Photos from the image-classification dataset "Indian-food-2" in the GitHub repository Shyam-daniel/Indian-food-2. Its 2 classes are: dosa, idli.

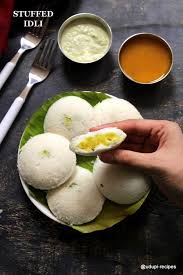
Label: idli

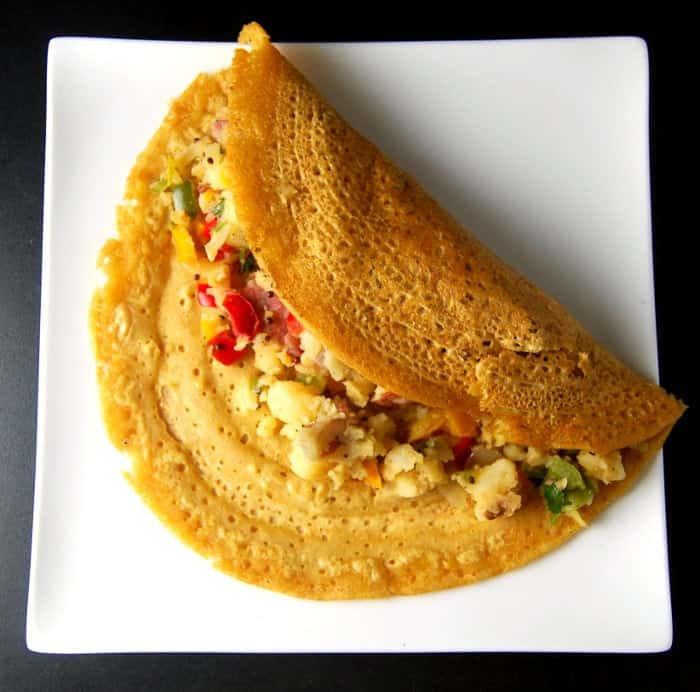
Label: dosa

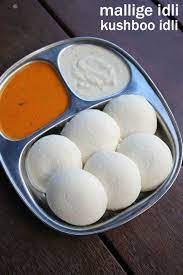
Label: idli

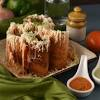
Label: dosa

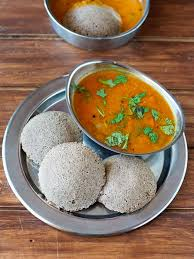
Label: idli

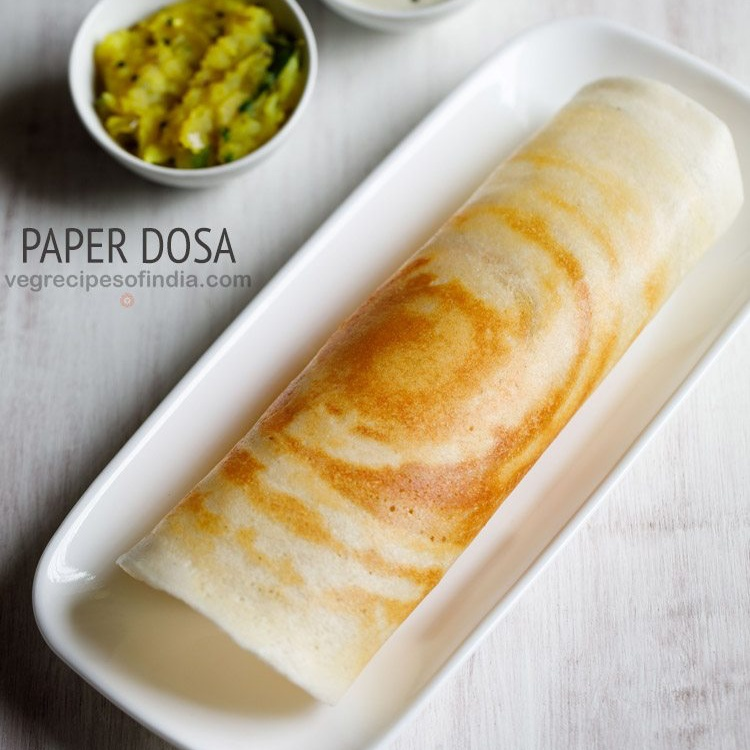
Label: dosa
